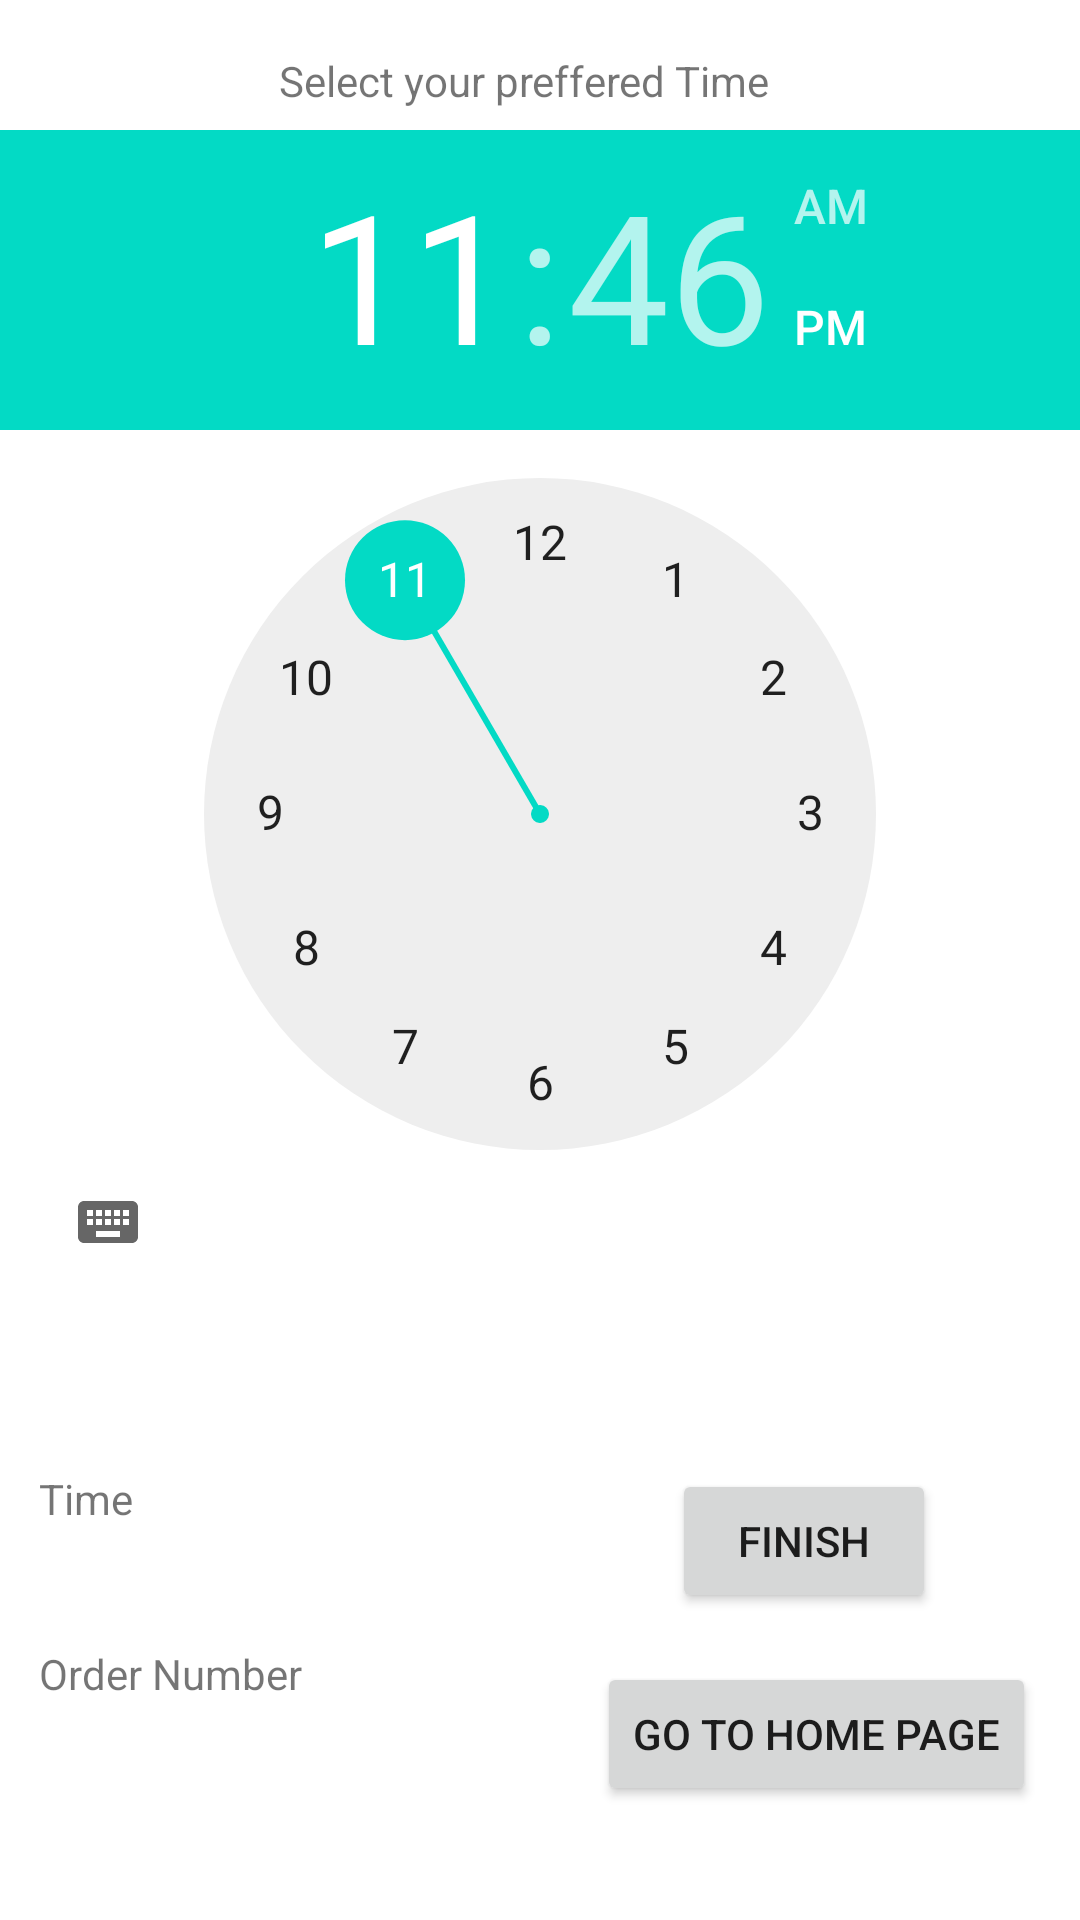

Write the Android layout XML for this screen, with the resource values it uses.
<!-- AndroidManifest.xml: application theme Theme.AditiFastfood -->
<!-- res/layout/activity_timer.xml -->
<?xml version="1.0" encoding="utf-8"?>
<androidx.constraintlayout.widget.ConstraintLayout xmlns:android="http://schemas.android.com/apk/res/android"
    xmlns:app="http://schemas.android.com/apk/res-auto"
    xmlns:tools="http://schemas.android.com/tools"
    android:layout_width="match_parent"
    android:layout_height="match_parent"
    tools:context=".timer">

    <Button
        android:id="@+id/button6"
        android:layout_width="wrap_content"
        android:layout_height="wrap_content"
        android:text="Go to Home Page"
        app:layout_constraintBottom_toBottomOf="parent"
        app:layout_constraintEnd_toEndOf="parent"
        app:layout_constraintHorizontal_bias="0.932"
        app:layout_constraintStart_toStartOf="parent"
        app:layout_constraintTop_toTopOf="parent"
        app:layout_constraintVertical_bias="0.936" />

    <TimePicker
        android:id="@+id/timePicker"
        android:layout_width="wrap_content"
        android:layout_height="wrap_content"
        app:layout_constraintBottom_toBottomOf="parent"
        app:layout_constraintEnd_toEndOf="parent"
        app:layout_constraintHorizontal_bias="0.0"
        app:layout_constraintStart_toStartOf="parent"
        app:layout_constraintTop_toTopOf="parent"
        app:layout_constraintVertical_bias="0.172" />

    <Button
        android:id="@+id/button4"
        android:layout_width="wrap_content"
        android:layout_height="wrap_content"
        android:text="Finish"
        app:layout_constraintBottom_toBottomOf="parent"
        app:layout_constraintEnd_toEndOf="parent"
        app:layout_constraintHorizontal_bias="0.823"
        app:layout_constraintStart_toStartOf="parent"
        app:layout_constraintTop_toTopOf="parent"
        app:layout_constraintVertical_bias="0.827" />

    <TextView
        android:id="@+id/textView66"
        android:layout_width="184dp"
        android:layout_height="21dp"
        android:text="Select your preffered Time"
        app:layout_constraintBottom_toBottomOf="parent"
        app:layout_constraintEnd_toEndOf="parent"
        app:layout_constraintHorizontal_bias="0.528"
        app:layout_constraintStart_toStartOf="parent"
        app:layout_constraintTop_toTopOf="parent"
        app:layout_constraintVertical_bias="0.028" />

    <TextView
        android:id="@+id/textView67"
        android:layout_width="146dp"
        android:layout_height="74dp"
        android:text="Order Number"
        app:layout_constraintBottom_toBottomOf="parent"
        app:layout_constraintEnd_toEndOf="parent"
        app:layout_constraintHorizontal_bias="0.06"
        app:layout_constraintStart_toStartOf="parent"
        app:layout_constraintTop_toTopOf="parent"
        app:layout_constraintVertical_bias="0.969" />

    <TextView
        android:id="@+id/textView68"
        android:layout_width="146dp"
        android:layout_height="38dp"
        android:text="Time"
        app:layout_constraintBottom_toBottomOf="parent"
        app:layout_constraintEnd_toEndOf="parent"
        app:layout_constraintHorizontal_bias="0.06"
        app:layout_constraintStart_toStartOf="parent"
        app:layout_constraintTop_toTopOf="parent"
        app:layout_constraintVertical_bias="0.814" />


</androidx.constraintlayout.widget.ConstraintLayout>
<!-- resources referenced by this layout -->
<resources>
  <style name="Theme.AditiFastfood" parent="Theme.MaterialComponents.DayNight.DarkActionBar">
          
          <item name="colorPrimary">@color/black</item>
          <item name="colorPrimaryVariant">@color/purple_700</item>
          <item name="colorOnPrimary">@color/white</item>
          
          <item name="colorSecondary">@color/teal_200</item>
          <item name="colorSecondaryVariant">@color/teal_700</item>
          <item name="colorOnSecondary">@color/black</item>
          
          <item name="android:statusBarColor">@color/black</item>
          
      </style>
  <color name="black">#FF000000</color>
  <color name="purple_700">#FF3700B3</color>
  <color name="white">#FFFFFFFF</color>
  <color name="teal_200">#FF03DAC5</color>
  <color name="teal_700">#FF018786</color>
</resources>
